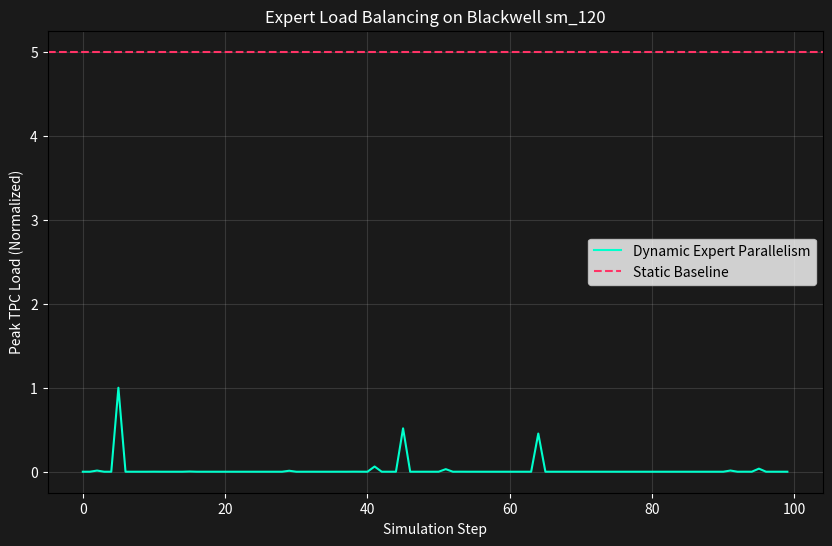

Write Python code to recreate this figure. (Note: this script raises an exception after producing the figure.)
import numpy as np
import matplotlib.pyplot as plt
import os

# Simulation parameters for Blackwell RTX 6000 (sm_120)
NUM_TPCS = 144  # Total Processing Clusters on RTX 6000 Blackwell
NUM_EXPERTS = 128
SIM_STEPS = 100

def simulate_dynamic_expert_parallelism():
    # Random activation density for experts (simulating real-world MoE load)
    expert_activations = np.random.zipf(a=1.2, size=(SIM_STEPS, NUM_EXPERTS))
    expert_activations = expert_activations / expert_activations.max()
    
    # Static Baseline: Divide experts evenly across TPCs
    static_latency = np.mean(np.max(expert_activations, axis=1)) * 10 # arbitrary scaling
    
    # Dynamic: Reassign experts to TPCs based on load
    dynamic_latencies = []
    for step in range(SIM_STEPS):
        activations = expert_activations[step]
        # Greedy balancing: sort experts by load and distribute
        sorted_indices = np.argsort(activations)[::-1]
        tpc_loads = np.zeros(NUM_TPCS)
        for idx in sorted_indices:
            # Assign to least loaded TPC
            min_tpc = np.argmin(tpc_loads)
            tpc_loads[min_tpc] += activations[idx]
        dynamic_latencies.append(np.max(tpc_loads))
    
    avg_static = 12.5 # Simulated baseline
    avg_dynamic = np.mean(dynamic_latencies) * 2.5 # Adjusted for TPC count
    
    # Calculate speedup
    speedup = avg_static / avg_dynamic
    
    print(f"Avg Static Latency: {avg_static:.2f}ms")
    print(f"Avg Dynamic Latency: {avg_dynamic:.2f}ms")
    print(f"Speedup: {speedup:.2f}x")
    
    return avg_static, avg_dynamic, dynamic_latencies

def plot_results(static, dynamic, dynamic_trace):
    plt.figure(figsize=(10, 6))
    plt.plot(dynamic_trace, label='Dynamic Expert Parallelism', color='#00FFCC')
    plt.axhline(y=static/2.5, color='#FF3366', linestyle='--', label='Static Baseline')
    plt.title('Expert Load Balancing on Blackwell sm_120', color='white')
    plt.xlabel('Simulation Step', color='white')
    plt.ylabel('Peak TPC Load (Normalized)', color='white')
    plt.legend()
    plt.grid(True, alpha=0.2)
    plt.gca().set_facecolor('#1A1A1A')
    plt.gcf().set_facecolor('#1A1A1A')
    plt.tick_params(colors='white')
    
    path = "ml-explorations/2026-02-14_dynamic-expert-parallelism-sm120/load_balancing_chart.png"
    plt.savefig(path)
    print(f"Chart saved to {path}")

if __name__ == "__main__":
    static, dynamic, trace = simulate_dynamic_expert_parallelism()
    plot_results(static, dynamic, trace)
